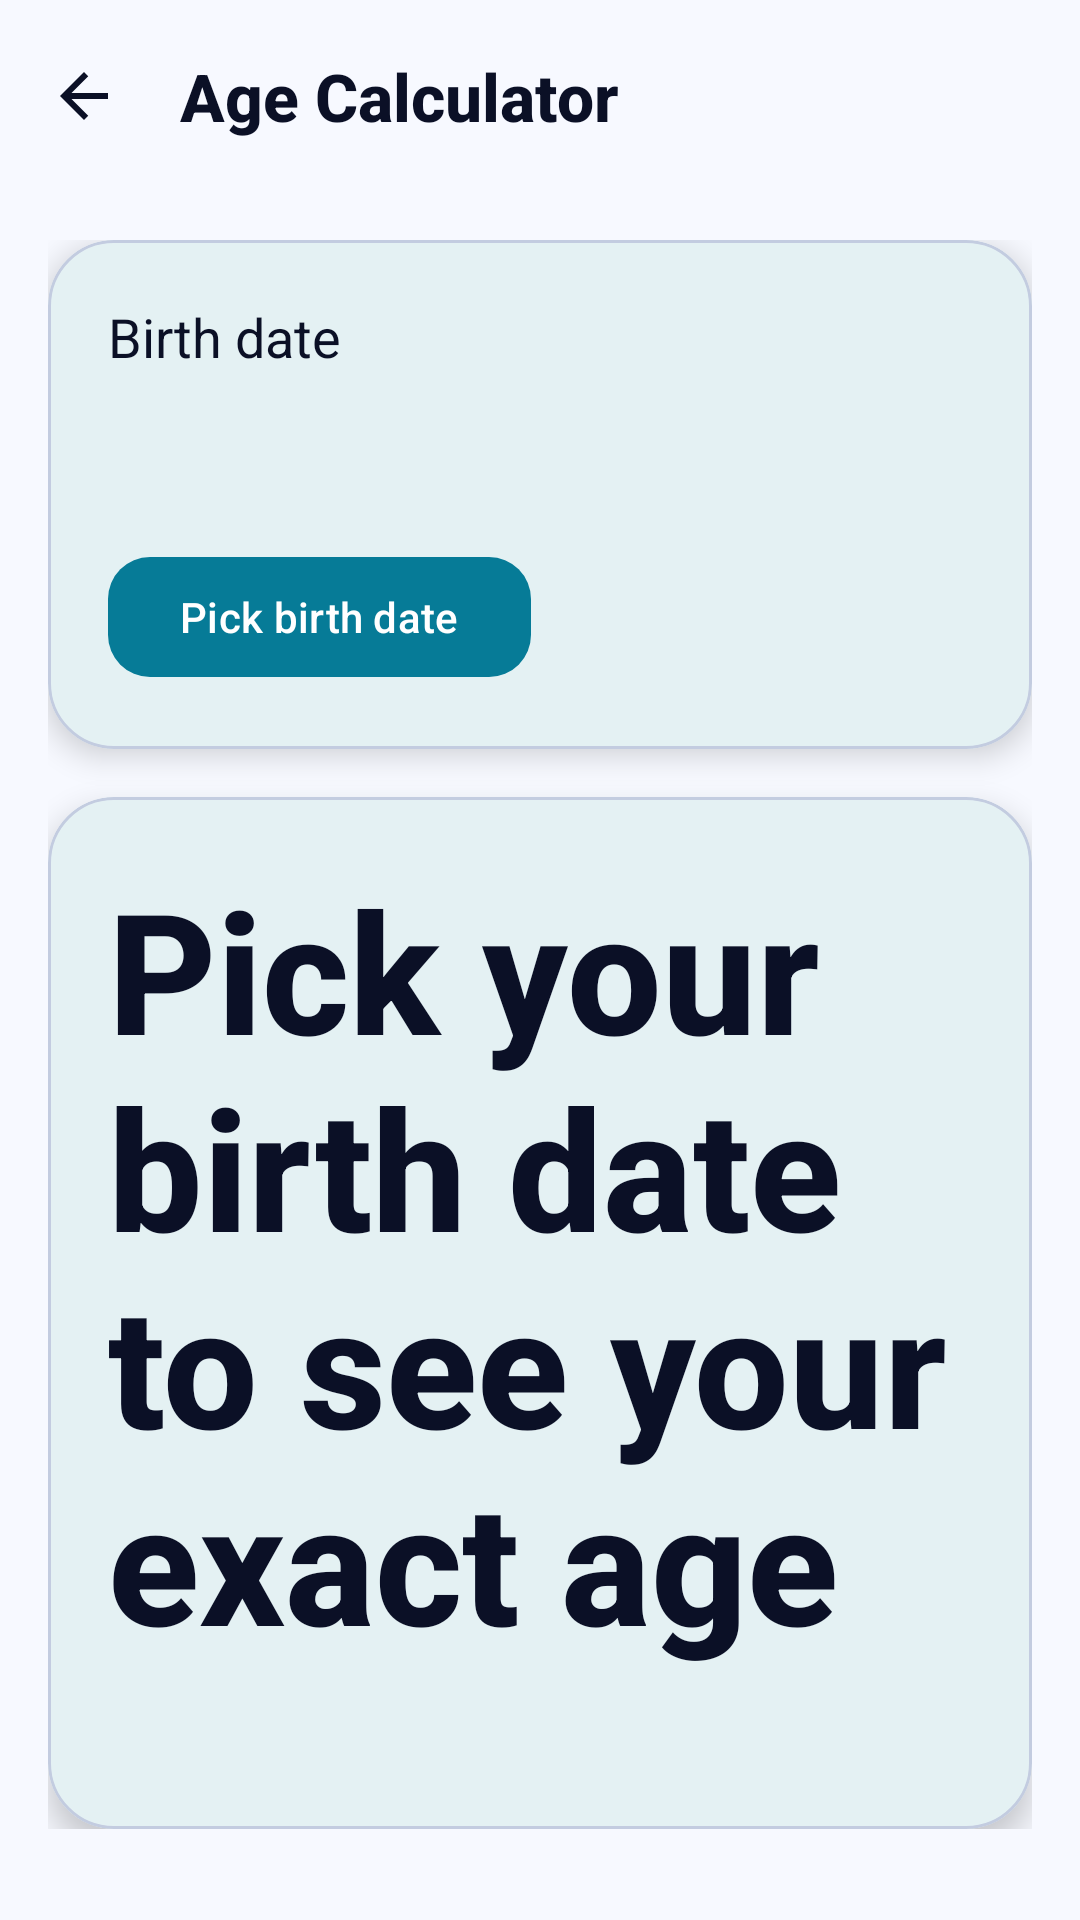

Layout XML and referenced resources for this Android screen:
<!-- AndroidManifest.xml: application theme Theme.SHSCalendar -->
<!-- res/layout/activity_age_calculator.xml -->
<?xml version="1.0" encoding="utf-8"?>
<LinearLayout xmlns:android="http://schemas.android.com/apk/res/android"
    xmlns:app="http://schemas.android.com/apk/res-auto"
    android:layout_width="match_parent"
    android:layout_height="match_parent"
    android:background="?android:attr/colorBackground"
    android:orientation="vertical">

    <com.google.android.material.appbar.MaterialToolbar
        android:id="@+id/age_toolbar"
        style="@style/SHS.TopBar"
        android:layout_width="match_parent"
        android:layout_height="wrap_content"
        app:navigationIcon="@drawable/ic_back"
        app:title="@string/age_title" />

    <androidx.core.widget.NestedScrollView
        android:layout_width="match_parent"
        android:layout_height="match_parent"
        android:clipToPadding="false"
        android:paddingBottom="@dimen/shs_bottom_nav_height">

        <LinearLayout
            android:layout_width="match_parent"
            android:layout_height="wrap_content"
            android:orientation="vertical"
            android:padding="@dimen/shs_screen_padding">

            <com.google.android.material.card.MaterialCardView
                style="@style/SHS.Card"
                android:layout_width="match_parent"
                android:layout_height="wrap_content">

                <LinearLayout
                    android:layout_width="match_parent"
                    android:layout_height="wrap_content"
                    android:orientation="vertical"
                    android:padding="@dimen/shs_space_lg">

                    <TextView
                        style="@style/SHS.Text.Subtitle"
                        android:layout_width="wrap_content"
                        android:layout_height="wrap_content"
                        android:text="@string/age_birthdate" />

                    <TextView
                        android:id="@+id/age_birthdate_value"
                        style="@style/SHS.Text.Title"
                        android:layout_width="wrap_content"
                        android:layout_height="wrap_content"
                        android:layout_marginTop="@dimen/shs_space_sm"
                        android:textColor="@color/shs_cyan" />

                    <com.google.android.material.button.MaterialButton
                        android:id="@+id/age_pick"
                        style="@style/SHS.Button.Accent"
                        android:layout_width="wrap_content"
                        android:layout_height="wrap_content"
                        android:layout_marginTop="@dimen/shs_space_md"
                        android:text="@string/age_pick" />

                    <TextView
                        android:id="@+id/age_error"
                        style="@style/SHS.Text.Caption"
                        android:layout_width="match_parent"
                        android:layout_height="wrap_content"
                        android:layout_marginTop="@dimen/shs_space_xs"
                        android:textColor="@color/shs_danger"
                        android:visibility="gone" />
                </LinearLayout>
            </com.google.android.material.card.MaterialCardView>

            <com.google.android.material.card.MaterialCardView
                style="@style/SHS.Card"
                android:layout_width="match_parent"
                android:layout_height="wrap_content"
                android:layout_marginTop="@dimen/shs_space_md">

                <LinearLayout
                    android:layout_width="match_parent"
                    android:layout_height="wrap_content"
                    android:orientation="vertical"
                    android:padding="@dimen/shs_space_lg">

                    <TextView
                        android:id="@+id/age_result"
                        style="@style/SHS.Text.Hero"
                        android:layout_width="wrap_content"
                        android:layout_height="wrap_content"
                        android:text="@string/age_result_placeholder" />

                    <TextView
                        android:id="@+id/age_next_birthday"
                        style="@style/SHS.Text.Body"
                        android:layout_width="wrap_content"
                        android:layout_height="wrap_content"
                        android:layout_marginTop="@dimen/shs_space_sm"
                        android:textColor="@color/shs_teal" />
                </LinearLayout>
            </com.google.android.material.card.MaterialCardView>
        </LinearLayout>
    </androidx.core.widget.NestedScrollView>
</LinearLayout>
<!-- resources referenced by this layout -->
<resources>
  <color name="shs_cyan">#067B97</color>
  <color name="shs_danger">#BE123C</color>
  <color name="shs_teal">#0F766E</color>
  <dimen name="shs_bottom_nav_height">68dp</dimen>
  <dimen name="shs_screen_padding">16dp</dimen>
  <dimen name="shs_space_lg">20dp</dimen>
  <dimen name="shs_space_md">16dp</dimen>
  <dimen name="shs_space_sm">12dp</dimen>
  <dimen name="shs_space_xs">8dp</dimen>
  <string name="age_birthdate">Birth date</string>
  <string name="age_pick">Pick birth date</string>
  <string name="age_result_placeholder">Pick your birth date to see your exact age</string>
  <string name="age_title">Age Calculator</string>
  <style name="SHS.Button.Accent" parent="Widget.Material3.Button">
          <item name="backgroundTint">@color/shs_cyan</item>
          <item name="android:textColor">@color/shs_text_on_accent</item>
          <item name="cornerRadius">@dimen/shs_radius_chip</item>
          <item name="android:textAllCaps">false</item>
      </style>
  <style name="SHS.Text.Body" parent="TextAppearance.AppCompat.Body1">
          <item name="android:textSize">@dimen/shs_text_body</item>
          <item name="android:textColor">@color/shs_text_secondary</item>
      </style>
  <style name="SHS.Text.Caption" parent="TextAppearance.AppCompat.Caption">
          <item name="android:textSize">@dimen/shs_text_caption</item>
          <item name="android:textColor">@color/shs_text_secondary</item>
      </style>
  <style name="SHS.Text.Hero" parent="TextAppearance.AppCompat.Display1">
          <item name="android:textSize">@dimen/shs_text_hero</item>
          <item name="android:textColor">@color/shs_text_primary</item>
          <item name="android:textStyle">bold</item>
          <item name="android:fontFamily">sans-serif-medium</item>
      </style>
  <style name="SHS.Text.Subtitle" parent="TextAppearance.AppCompat.Medium">
          <item name="android:textSize">@dimen/shs_text_subtitle</item>
          <item name="android:textColor">@color/shs_text_primary</item>
      </style>
  <style name="SHS.Text.Title" parent="TextAppearance.AppCompat.Title">
          <item name="android:textSize">@dimen/shs_text_title</item>
          <item name="android:textColor">@color/shs_text_primary</item>
          <item name="android:textStyle">bold</item>
      </style>
  <style name="SHS.TopBar" parent="Widget.Material3.Toolbar">
          <item name="android:background">@color/shs_night</item>
          <item name="titleTextColor">@color/shs_text_primary</item>
          <item name="titleTextAppearance">@style/SHS.Text.Title</item>
      </style>
  <color name="shs_text_primary">#0B1026</color>
  <color name="shs_text_on_accent">#FFFFFF</color>
  <dimen name="shs_radius_chip">14dp</dimen>
  <color name="shs_surface">#FFFFFF</color>
  <dimen name="shs_radius_card">22dp</dimen>
  <dimen name="shs_elevation_card">6dp</dimen>
  <color name="shs_stroke">#C3CCE0</color>
  <dimen name="shs_text_body">15sp</dimen>
  <color name="shs_text_secondary">#414C70</color>
  <dimen name="shs_text_caption">13sp</dimen>
  <dimen name="shs_text_hero">56sp</dimen>
  <dimen name="shs_text_subtitle">18sp</dimen>
  <dimen name="shs_text_title">22sp</dimen>
  <color name="shs_night">#F7F9FF</color>
  <style name="Theme.SHSParent" parent="Theme.Material3.Light.NoActionBar" />
  <color name="shs_cyan_deep">#CDEDF5</color>
  <color name="shs_teal_deep">#CFF3EE</color>
  <color name="shs_indigo">#4F46E5</color>
  <color name="shs_surface_high">#EEF2FB</color>
  <color name="shs_nav_bg">#FFFFFF</color>
  <color name="shs_text_muted">#5A6486</color>
  <style name="Theme.SHSCalendar.Dialog" parent="ThemeOverlay.Material3.MaterialAlertDialog">
          <item name="colorSurface">@color/shs_surface_high</item>
          <item name="shapeAppearanceCornerLarge">@style/ShapeAppearance.SHSCalendar.Large</item>
      </style>
  <style name="ShapeAppearance.SHSCalendar.Large" parent="ShapeAppearance.Material3.Corner.Large">
          <item name="cornerSize">@dimen/shs_radius_card</item>
      </style>
</resources>
